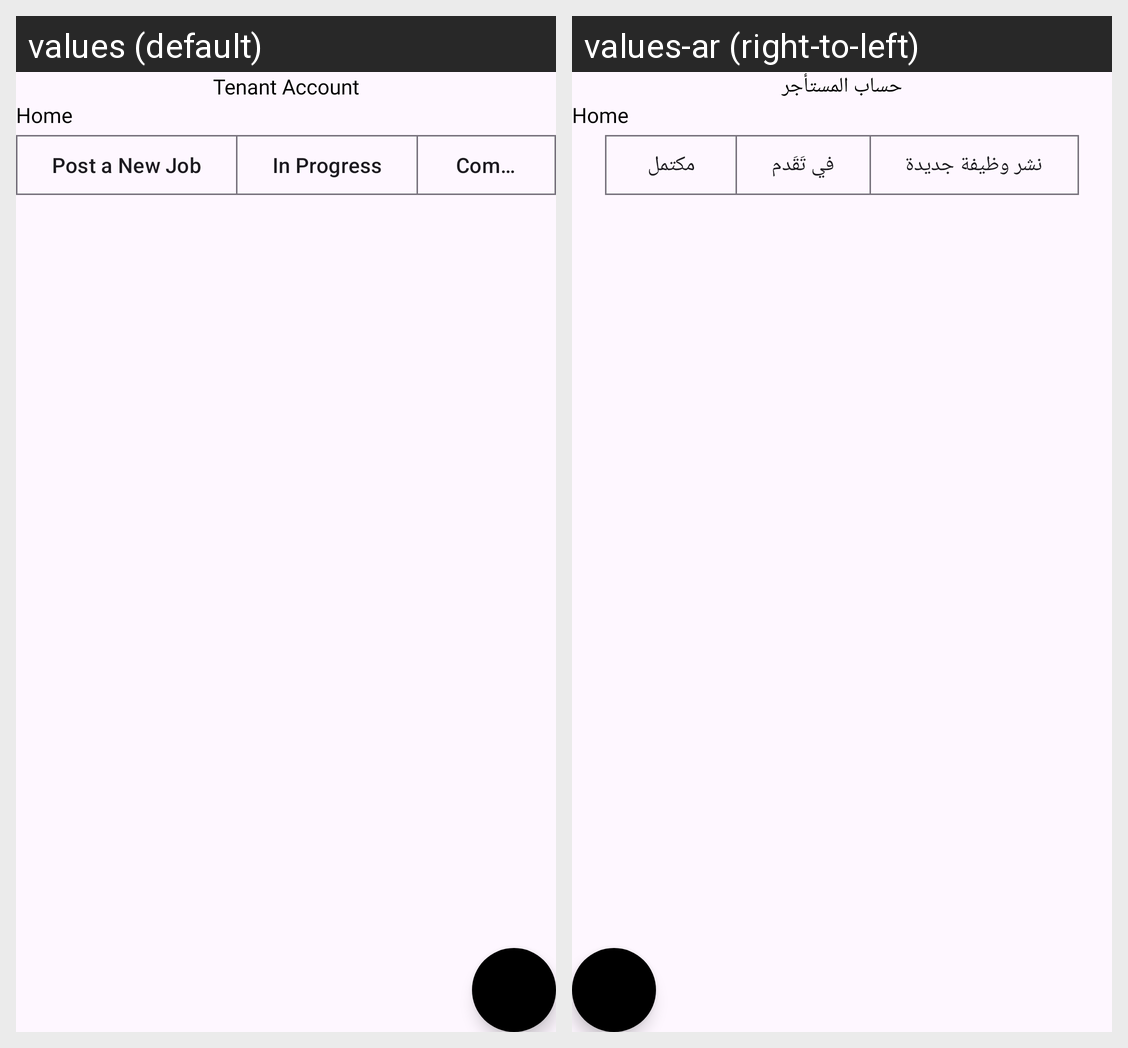

Strings drawn on this Android screen and how each of the app's shown locales translates them:
Android screen res/layout/fragment_tenant_account.xml rendered under 2 locales, left to right: values (default), values-ar (right-to-left). Device: Nexus 5 (rendered at 1080×1920; each locale shown at half size, 540×960, under a caption strip naming it); theme Theme.Tenant.
Strings drawn on this screen, with the default value and each locale's value (text and hints the layout hard-codes, and strings that could not be matched under every locale, appear in the picture but are not listed):

str_tenant_account
  values: Tenant Account
  values-ar: حساب المستأجر

str_post_new_job
  values: Post a New Job
  values-ar: نشر وظيفة جديدة

str_in_progress
  values: In Progress
  values-ar: في تَقَدم

str_completed
  values: Completed
  values-ar: مكتمل
